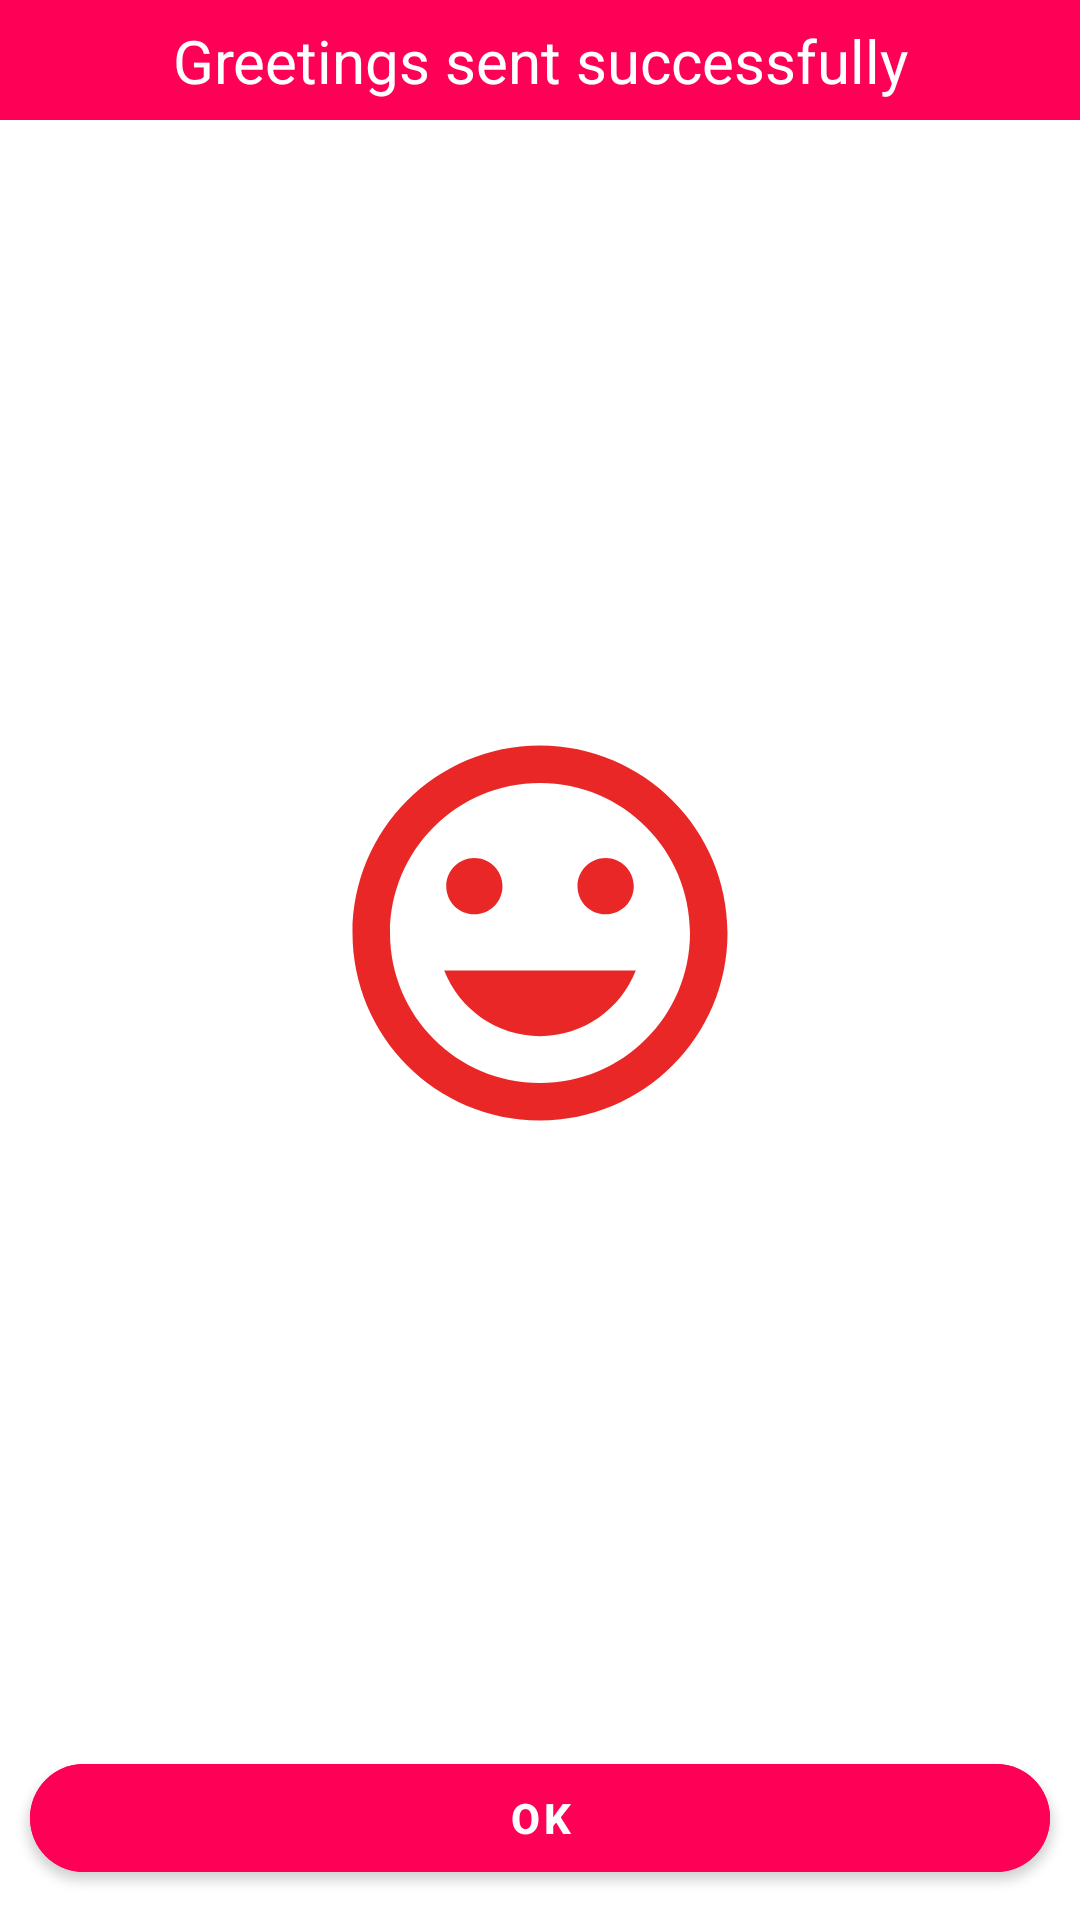

Produce the Android XML layout that renders to this screen, including the resource entries it uses.
<!-- AndroidManifest.xml: application theme Theme.AndroidDialog -->
<!-- res/layout/lay_custom_dialog.xml -->
<?xml version="1.0" encoding="utf-8"?>
<androidx.constraintlayout.widget.ConstraintLayout xmlns:android="http://schemas.android.com/apk/res/android"
    xmlns:app="http://schemas.android.com/apk/res-auto"
    xmlns:tools="http://schemas.android.com/tools"
    android:layout_width="match_parent"
    android:layout_height="wrap_content"
    android:background="@drawable/round_corners">


    <View
        android:id="@+id/view"
        android:layout_width="match_parent"
        android:layout_height="40dp"
        android:background="#FF0057"
        app:layout_constraintBottom_toBottomOf="parent"
        app:layout_constraintEnd_toEndOf="parent"
        app:layout_constraintHorizontal_bias="0.0"
        app:layout_constraintStart_toStartOf="parent"
        app:layout_constraintTop_toTopOf="parent"
        app:layout_constraintVertical_bias="0.0" />

    <TextView
        android:layout_width="match_parent"
        android:layout_height="wrap_content"
        android:gravity="center"
        android:text="@string/greetings_sent_successfully"
        android:textColor="@color/white"
        android:textSize="20sp"
        app:layout_constraintBottom_toBottomOf="@id/view"
        app:layout_constraintEnd_toEndOf="@id/view"
        app:layout_constraintStart_toStartOf="@id/view"
        app:layout_constraintTop_toTopOf="@id/view" />

    <ImageView
        android:layout_width="0dp"
        android:layout_height="150dp"
        android:layout_margin="10dp"
        android:src="@drawable/ic_hello"
        app:layout_constraintBottom_toTopOf="@+id/btnOk"
        app:layout_constraintEnd_toEndOf="parent"
        app:layout_constraintStart_toStartOf="parent"
        app:layout_constraintTop_toBottomOf="@+id/view" />

    <com.google.android.material.button.MaterialButton
        android:id="@+id/btnOk"
        android:layout_width="0dp"
        android:layout_height="wrap_content"
        android:layout_margin="10dp"
        android:backgroundTint="#FF0057"
        android:text="@string/ok"
        android:textStyle="bold"
        app:cornerRadius="20dp"
        app:layout_constraintBottom_toBottomOf="parent"
        app:layout_constraintEnd_toEndOf="parent"
        app:layout_constraintStart_toStartOf="parent" />

</androidx.constraintlayout.widget.ConstraintLayout>
<!-- resources referenced by this layout -->
<resources>
  <!-- drawable ic_hello (drawable) -->
  <vector android:height="24dp" android:tint="#EA2727"
      android:viewportHeight="24" android:viewportWidth="24"
      android:width="24dp" xmlns:android="http://schemas.android.com/apk/res/android">
      <path android:fillColor="@android:color/white" android:pathData="M11.99,2C6.47,2 2,6.48 2,12s4.47,10 9.99,10C17.52,22 22,17.52 22,12S17.52,2 11.99,2zM12,20c-4.42,0 -8,-3.58 -8,-8s3.58,-8 8,-8 8,3.58 8,8 -3.58,8 -8,8zM15.5,11c0.83,0 1.5,-0.67 1.5,-1.5S16.33,8 15.5,8 14,8.67 14,9.5s0.67,1.5 1.5,1.5zM8.5,11c0.83,0 1.5,-0.67 1.5,-1.5S9.33,8 8.5,8 7,8.67 7,9.5 7.67,11 8.5,11zM12,17.5c2.33,0 4.31,-1.46 5.11,-3.5L6.89,14c0.8,2.04 2.78,3.5 5.11,3.5z"/>
  </vector>
  <string name="greetings_sent_successfully">Greetings sent successfully</string>
  <string name="ok">OK</string>
  <style name="Theme.AndroidDialog" parent="Theme.MaterialComponents.DayNight.DarkActionBar">
          
          <item name="colorPrimary">@color/purple_500</item>
          <item name="colorPrimaryVariant">@color/purple_700</item>
          <item name="colorOnPrimary">@color/white</item>
          
          <item name="colorSecondary">@color/teal_200</item>
          <item name="colorSecondaryVariant">@color/teal_700</item>
          <item name="colorOnSecondary">@color/black</item>
          
          <item name="android:statusBarColor" tools:targetApi="l">?attr/colorPrimaryVariant</item>
          
      </style>
  <!-- not gathered from this repository: default colours our renderer supplied (Android Studio template values) -->
  <color name="purple_500">#FF6200EE</color>
  <color name="purple_700">#FF3700B3</color>
  <color name="teal_200">#FF03DAC5</color>
  <color name="teal_700">#FF018786</color>
  <color name="black">#FF000000</color>
  <color name="white">#FFFFFFFF</color>
</resources>
